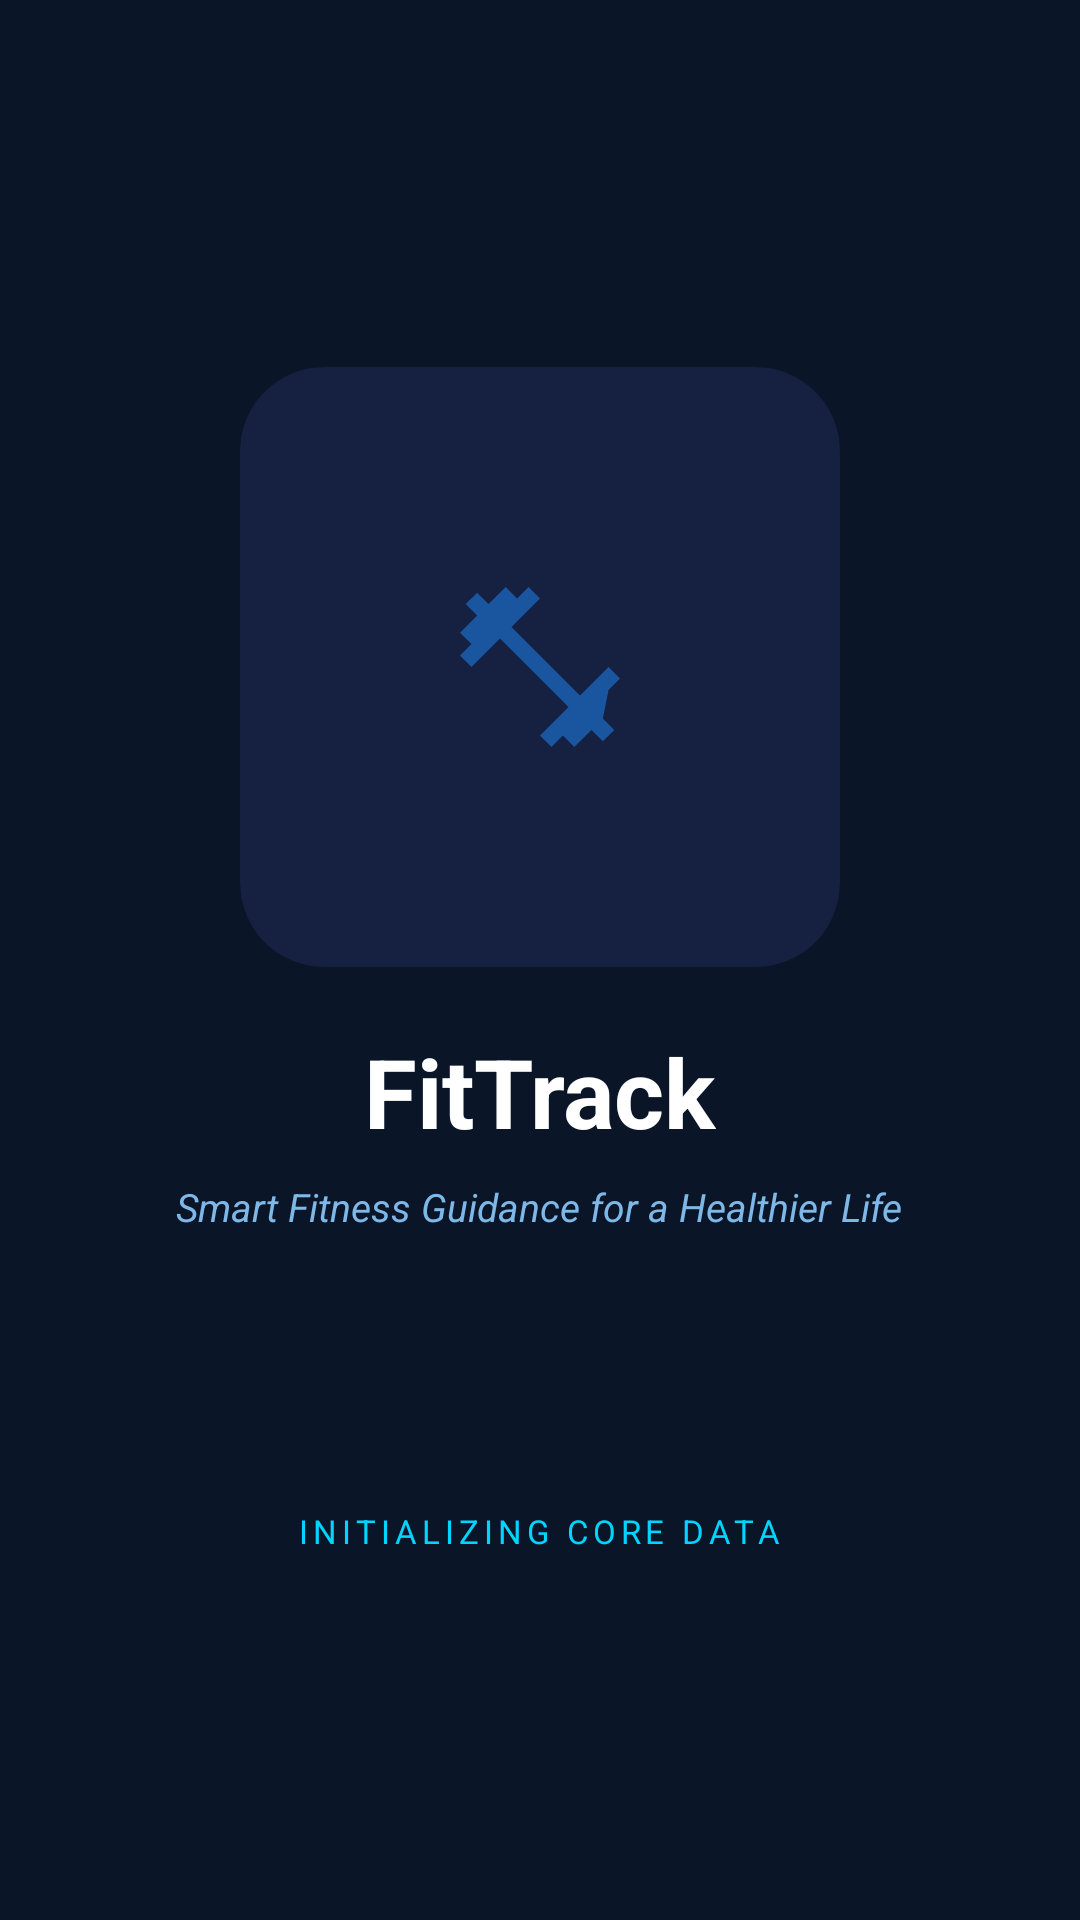

Layout XML and referenced resources for this Android screen:
<!-- AndroidManifest.xml: application theme Theme.FitTrack -->
<!-- res/layout/activity_splash.xml -->
<?xml version="1.0" encoding="utf-8"?>
<LinearLayout xmlns:android="http://schemas.android.com/apk/res/android"
    xmlns:app="http://schemas.android.com/apk/res-auto"
    android:layout_width="match_parent"
    android:layout_height="match_parent"
    android:background="@drawable/bg_splash"
    android:gravity="center"
    android:orientation="vertical">

    <androidx.cardview.widget.CardView
        android:layout_width="200dp"
        android:layout_height="200dp"
        app:cardBackgroundColor="#162040"
        app:cardCornerRadius="28dp"
        app:cardElevation="0dp">

        <ImageView
            android:layout_width="64dp"
            android:layout_height="64dp"
            android:layout_gravity="center"
            android:src="@drawable/ic_dumbbell"
            app:tint="#00D4FF" />
    </androidx.cardview.widget.CardView>

    <TextView
        android:layout_width="wrap_content"
        android:layout_height="wrap_content"
        android:layout_marginTop="20dp"
        android:text="FitTrack"
        android:textColor="@color/white"
        android:textSize="32sp"
        android:textStyle="bold" />

    <TextView
        android:layout_width="wrap_content"
        android:layout_height="wrap_content"
        android:layout_marginTop="8dp"
        android:gravity="center"
        android:paddingStart="32dp"
        android:paddingEnd="32dp"
        android:text="Smart Fitness Guidance for a Healthier Life"
        android:textColor="#7EB8E8"
        android:textSize="13sp"
        android:textStyle="italic" />

    <ProgressBar
        style="?android:attr/progressBarStyleHorizontal"
        android:layout_width="180dp"
        android:layout_height="4dp"
        android:layout_marginTop="80dp"
        android:max="100"
        android:progress="40"
        android:progressBackgroundTint="#162040"
        android:progressTint="#00D4FF" />

    <TextView
        android:layout_width="wrap_content"
        android:layout_height="wrap_content"
        android:layout_marginTop="8dp"
        android:letterSpacing="0.15"
        android:text="INITIALIZING CORE DATA"
        android:textColor="#00D4FF"
        android:textSize="11sp" />

</LinearLayout>
<!-- resources referenced by this layout -->
<resources>
  <color name="white">#FFFFFF</color>
  <!-- drawable bg_splash (drawable) -->
  <?xml version="1.0" encoding="utf-8"?>
  <shape xmlns:android="http://schemas.android.com/apk/res/android">
      <solid android:color="#0A1628" />
  </shape>
  <!-- drawable ic_dumbbell (drawable) -->
  <vector xmlns:android="http://schemas.android.com/apk/res/android"
      android:width="32dp" android:height="32dp"
      android:viewportWidth="24" android:viewportHeight="24">
      <path android:fillColor="#1A56A0"
          android:pathData="M20.57,14.86L22,13.43 20.57,12 17,15.57 8.43,7 12,3.43 10.57,2 9.14,3.43 7.71,2 5.57,4.14 4.14,2.71 2.71,4.14l1.43,1.43L2,7.71l1.43,1.43L2,10.57 3.43,12 7,8.43 15.57,17 12,20.57 13.43,22l1.43,-1.43L16.29,22l2.14,-2.14 1.43,1.43 1.43,-1.43 -1.43,-1.43z"/>
  </vector>
  <style name="Theme.FitTrack" parent="Theme.MaterialComponents.DayNight.NoActionBar">
          
          <item name="colorPrimary">@color/primary</item>
          <item name="colorPrimaryDark">@color/primary_dark</item>
          <item name="colorAccent">@color/primary</item>
  
          
          <item name="android:statusBarColor">@color/primary_dark</item>
  
          
          <item name="android:windowBackground">@color/background</item>
  
          
          <item name="colorSurface">@color/surface</item>
          <item name="android:colorBackground">@color/background</item>
      </style>
  <color name="primary">#1A56A0</color>
  <color name="primary_dark">#1F3864</color>
  <color name="background">#F5F5F5</color>
  <color name="surface">#FFFFFF</color>
</resources>
